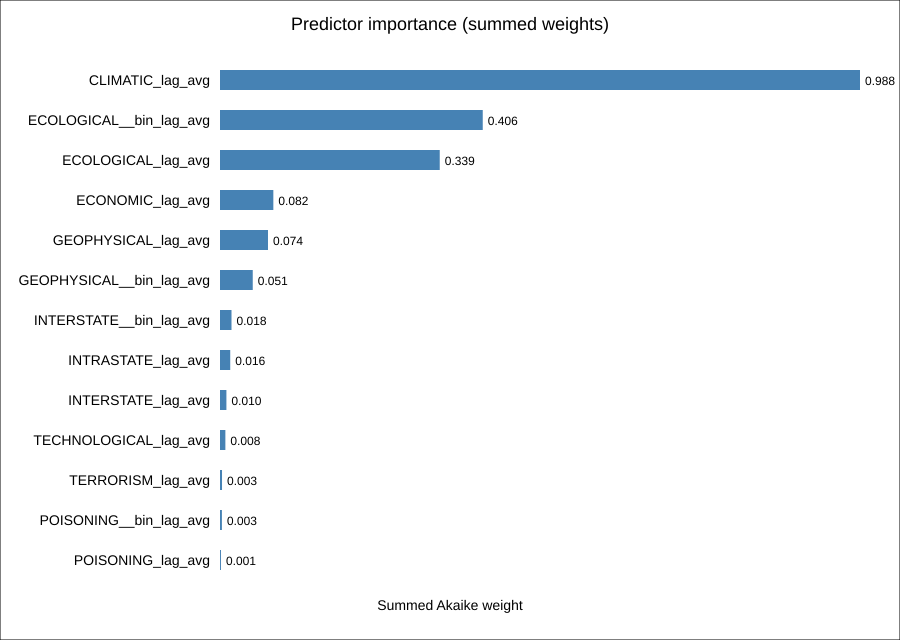

Source data for this figure (header and first rows):
term, importance_weight
CLIMATIC_lag_avg, 0.9879
ECOLOGICAL__bin_lag_avg, 0.4056
ECOLOGICAL_lag_avg, 0.3392
ECONOMIC_lag_avg, 0.08234
GEOPHYSICAL_lag_avg, 0.07408
GEOPHYSICAL__bin_lag_avg, 0.05055
INTERSTATE__bin_lag_avg, 0.01775
INTRASTATE_lag_avg, 0.01578
INTERSTATE_lag_avg, 0.009892
TECHNOLOGICAL_lag_avg, 0.008283
TERRORISM_lag_avg, 0.003115
POISONING__bin_lag_avg, 0.002955
POISONING_lag_avg, 0.001476
